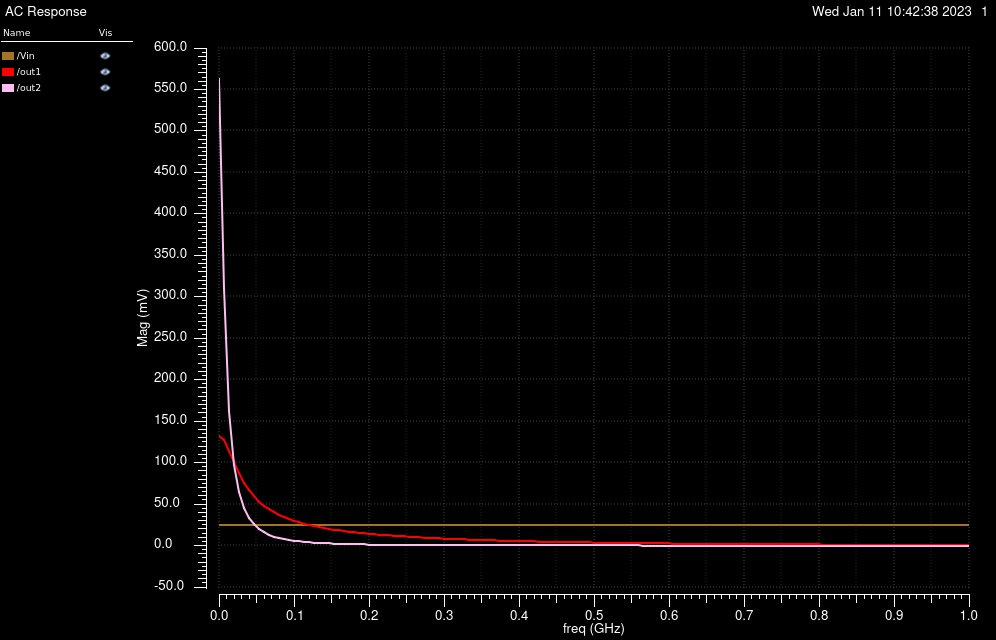

The data file committed next to this chart (first rows):
/Vin X, /Vin YRe, /Vin YReImag, /out1 X, /out1 YRe, /out1 YReImag, /out2 X, /out2 YRe, /out2 YReImag
0, 0.025, 0, 0, 0.1315, 0, 0, 0.5626, 0
6666667, 0.025, 0, 6666667, 0.1206, -0.03871, 6666667, 0.0814, -0.2998
13333333, 0.025, 0, 13333333, 0.09545, -0.06323, 13333333, -0.05066, -0.1538
20000000, 0.025, 0, 20000000, 0.06922, -0.07245, 20000000, -0.0618, -0.07568
26666667, 0.025, 0, 26666667, 0.04806, -0.07252, 26666667, -0.05269, -0.03723
33333333, 0.025, 0, 33333333, 0.03249, -0.06854, 33333333, -0.04176, -0.01762
40000000, 0.025, 0, 40000000, 0.0213, -0.06322, 40000000, -0.03255, -0.007229
46666667, 0.025, 0, 46666667, 0.01322, -0.05775, 46666667, -0.02536, -0.001557
53333333, 0.025, 0, 53333333, 0.007309, -0.0526, 53333333, -0.01984, 0.001574
60000000, 0.025, 0, 60000000, 0.002905, -0.04792, 60000000, -0.01561, 0.00328
66666667, 0.025, 0, 66666667, -0.0004256, -0.04372, 66666667, -0.01233, 0.004162
73333333, 0.025, 0, 73333333, -0.002982, -0.03997, 73333333, -0.00978, 0.004558
80000000, 0.025, 0, 80000000, -0.004967, -0.03663, 80000000, -0.007772, 0.004664
86666667, 0.025, 0, 86666667, -0.006525, -0.03363, 86666667, -0.006178, 0.004599
93333333, 0.025, 0, 93333333, -0.007757, -0.03093, 93333333, -0.004904, 0.004433
100000000, 0.025, 0, 100000000, -0.008736, -0.0285, 100000000, -0.003877, 0.004212
106666667, 0.025, 0, 106666667, -0.009517, -0.02629, 106666667, -0.003044, 0.003961
113333333, 0.025, 0, 113333333, -0.01014, -0.02428, 113333333, -0.002364, 0.003699
120000000, 0.025, 0, 120000000, -0.01063, -0.02243, 120000000, -0.001807, 0.003435
126666667, 0.025, 0, 126666667, -0.01102, -0.02073, 126666667, -0.001349, 0.003177
133333333, 0.025, 0, 133333333, -0.01132, -0.01917, 133333333, -0.0009719, 0.002927
140000000, 0.025, 0, 140000000, -0.01154, -0.01772, 140000000, -0.0006602, 0.002688
146666667, 0.025, 0, 146666667, -0.0117, -0.01637, 146666667, -0.000403, 0.002462
153333333, 0.025, 0, 153333333, -0.01181, -0.01511, 153333333, -0.0001909, 0.002248
160000000, 0.025, 0, 160000000, -0.01187, -0.01394, 160000000, -1.664145217591084e-05, 0.002048
166666667, 0.025, 0, 166666667, -0.01189, -0.01285, 166666667, 0.0001259, 0.00186
173333333, 0.025, 0, 173333333, -0.01187, -0.01182, 173333333, 0.0002416, 0.001684
180000000, 0.025, 0, 180000000, -0.01182, -0.01085, 180000000, 0.0003347, 0.001521
186666667, 0.025, 0, 186666667, -0.01174, -0.009949, 186666667, 0.0004086, 0.001368
193333333, 0.025, 0, 193333333, -0.01164, -0.009098, 193333333, 0.0004661, 0.001227
200000000, 0.025, 0, 200000000, -0.01152, -0.008297, 200000000, 0.0005098, 0.001097
206666667, 0.025, 0, 206666667, -0.01138, -0.007544, 206666667, 0.0005416, 0.0009757
213333333, 0.025, 0, 213333333, -0.01122, -0.006834, 213333333, 0.0005634, 0.0008641
220000000, 0.025, 0, 220000000, -0.01105, -0.006166, 220000000, 0.0005767, 0.0007613
226666667, 0.025, 0, 226666667, -0.01086, -0.005537, 226666667, 0.0005828, 0.0006669
233333333, 0.025, 0, 233333333, -0.01067, -0.004944, 233333333, 0.0005828, 0.0005802
240000000, 0.025, 0, 240000000, -0.01046, -0.004386, 240000000, 0.0005778, 0.0005008
246666667, 0.025, 0, 246666667, -0.01025, -0.003861, 246666667, 0.0005685, 0.0004283
253333333, 0.025, 0, 253333333, -0.01002, -0.003366, 253333333, 0.0005557, 0.0003623
260000000, 0.025, 0, 260000000, -0.009796, -0.002901, 260000000, 0.0005401, 0.0003022
266666667, 0.025, 0, 266666667, -0.009564, -0.002464, 266666667, 0.0005222, 0.0002478
273333333, 0.025, 0, 273333333, -0.009328, -0.002054, 273333333, 0.0005026, 0.0001987
280000000, 0.025, 0, 280000000, -0.009089, -0.001668, 280000000, 0.0004815, 0.0001544
286666667, 0.025, 0, 286666667, -0.008848, -0.001307, 286666667, 0.0004595, 0.0001146
293333333, 0.025, 0, 293333333, -0.008606, -0.0009677, 293333333, 0.0004368, 7.906610667864021e-05
300000000, 0.025, 0, 300000000, -0.008363, -0.0006503, 300000000, 0.0004136, 4.741692433695253e-05
306666667, 0.025, 0, 306666667, -0.008119, -0.0003535, 306666667, 0.0003903, 1.937355054538968e-05
313333333, 0.025, 0, 313333333, -0.007876, -7.618618362374832e-05, 313333333, 0.0003671, -5.341475744078347e-06
320000000, 0.025, 0, 320000000, -0.007634, 0.0001826, 320000000, 0.000344, -2.699028174610351e-05
326666667, 0.025, 0, 326666667, -0.007393, 0.0004237, 326666667, 0.0003213, -4.582018130406461e-05
333333333, 0.025, 0, 333333333, -0.007154, 0.000648, 333333333, 0.0002991, -6.206419821375079e-05
340000000, 0.025, 0, 340000000, -0.006918, 0.0008563, 340000000, 0.0002774, -7.59415899792382e-05
346666667, 0.025, 0, 346666667, -0.006683, 0.001049, 346666667, 0.0002564, -8.76583700214199e-05
353333333, 0.025, 0, 353333333, -0.006452, 0.001228, 353333333, 0.0002362, -9.740782667659459e-05
360000000, 0.025, 0, 360000000, -0.006223, 0.001393, 360000000, 0.0002167, -0.0001054
366666667, 0.025, 0, 366666667, -0.005998, 0.001545, 366666667, 0.000198, -0.0001117
373333333, 0.025, 0, 373333333, -0.005777, 0.001685, 373333333, 0.0001802, -0.0001166
380000000, 0.025, 0, 380000000, -0.005559, 0.001813, 380000000, 0.0001632, -0.0001202
386666667, 0.025, 0, 386666667, -0.005345, 0.00193, 386666667, 0.0001471, -0.0001226
393333333, 0.025, 0, 393333333, -0.005135, 0.002036, 393333333, 0.0001319, -0.0001239
... 91 more rows
